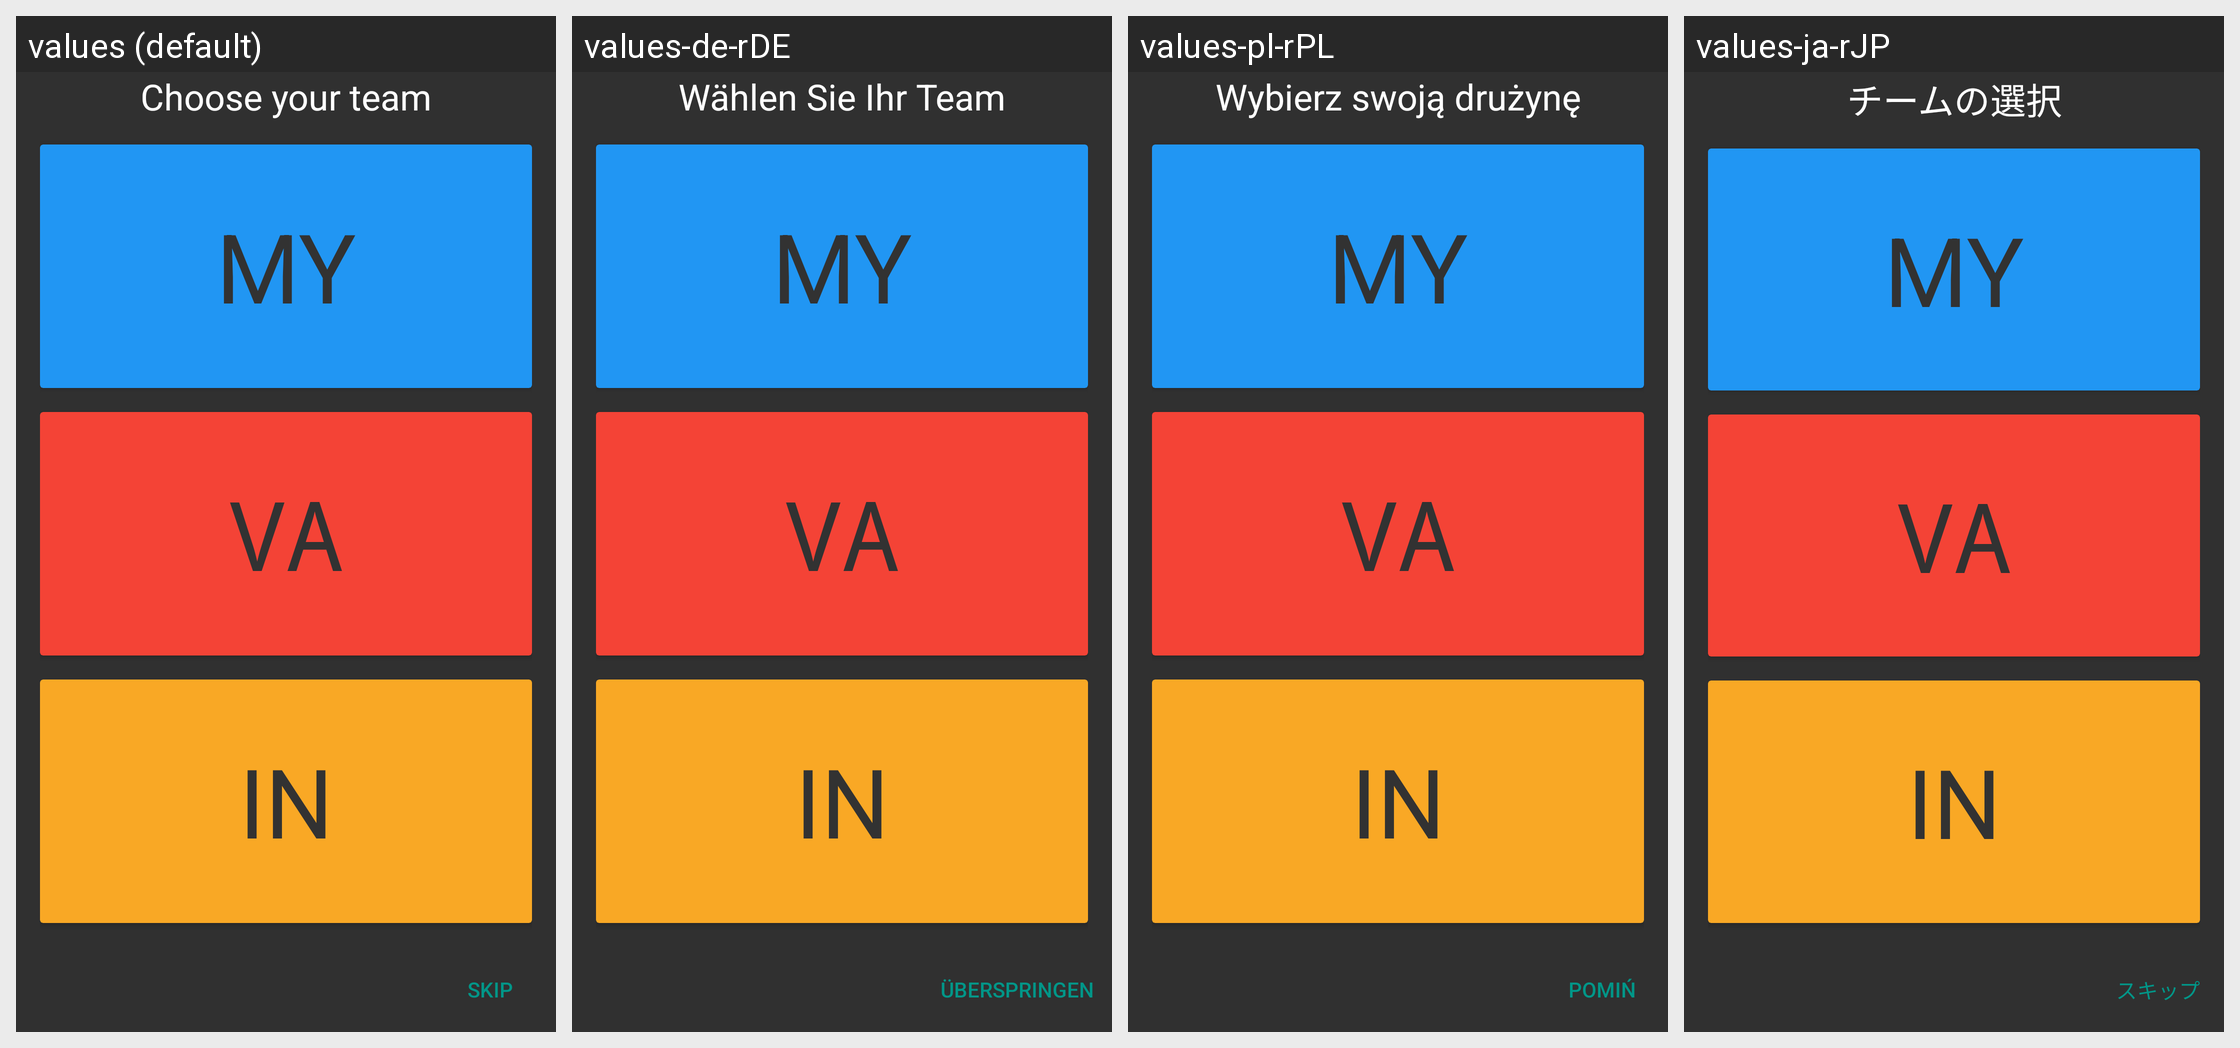

Strings drawn on this Android screen and how each of the app's shown locales translates them:
Android screen res/layout/team_picker.xml rendered under 4 locales, left to right: values (default), values-de-rDE, values-pl-rPL, values-ja-rJP. Device: Nexus 5 (rendered at 1080×1920; each locale shown at half size, 540×960, under a caption strip naming it); theme AppTheme.
Other locales in the repository, not shown: values-da-rDK, values-el-rGR, values-es, values-es-rES, values-fr-rFR, values-hu-rHU, values-it-rIT, values-iw-rIL, values-ko-rKR, values-nl-rNL, values-pt-rBR, values-pt-rPT, values-ru-rRU, values-zh-rCN, values-zh-rTW.
Strings drawn on this screen, with the default value and each locale's value (text and hints the layout hard-codes, and strings that could not be matched under every locale, appear in the picture but are not listed):

intro_choose_your_team
  values: Choose your team
  values-de-rDE: Wählen Sie Ihr Team
  values-pl-rPL: Wybierz swoją drużynę
  values-ja-rJP: チームの選択

mystic_team
  values: MY
  values-de-rDE: MY  [not translated; the default value is used]
  values-pl-rPL: MY  [not translated; the default value is used]
  values-ja-rJP: MY  [not translated; the default value is used]

valor_team
  values: VA
  values-de-rDE: VA  [not translated; the default value is used]
  values-pl-rPL: VA  [not translated; the default value is used]
  values-ja-rJP: VA  [not translated; the default value is used]

instinct_team
  values: IN
  values-de-rDE: IN  [not translated; the default value is used]
  values-pl-rPL: IN  [not translated; the default value is used]
  values-ja-rJP: IN  [not translated; the default value is used]

intro_skip
  values: Skip
  values-de-rDE: Überspringen
  values-pl-rPL: Pomiń
  values-ja-rJP: スキップ
